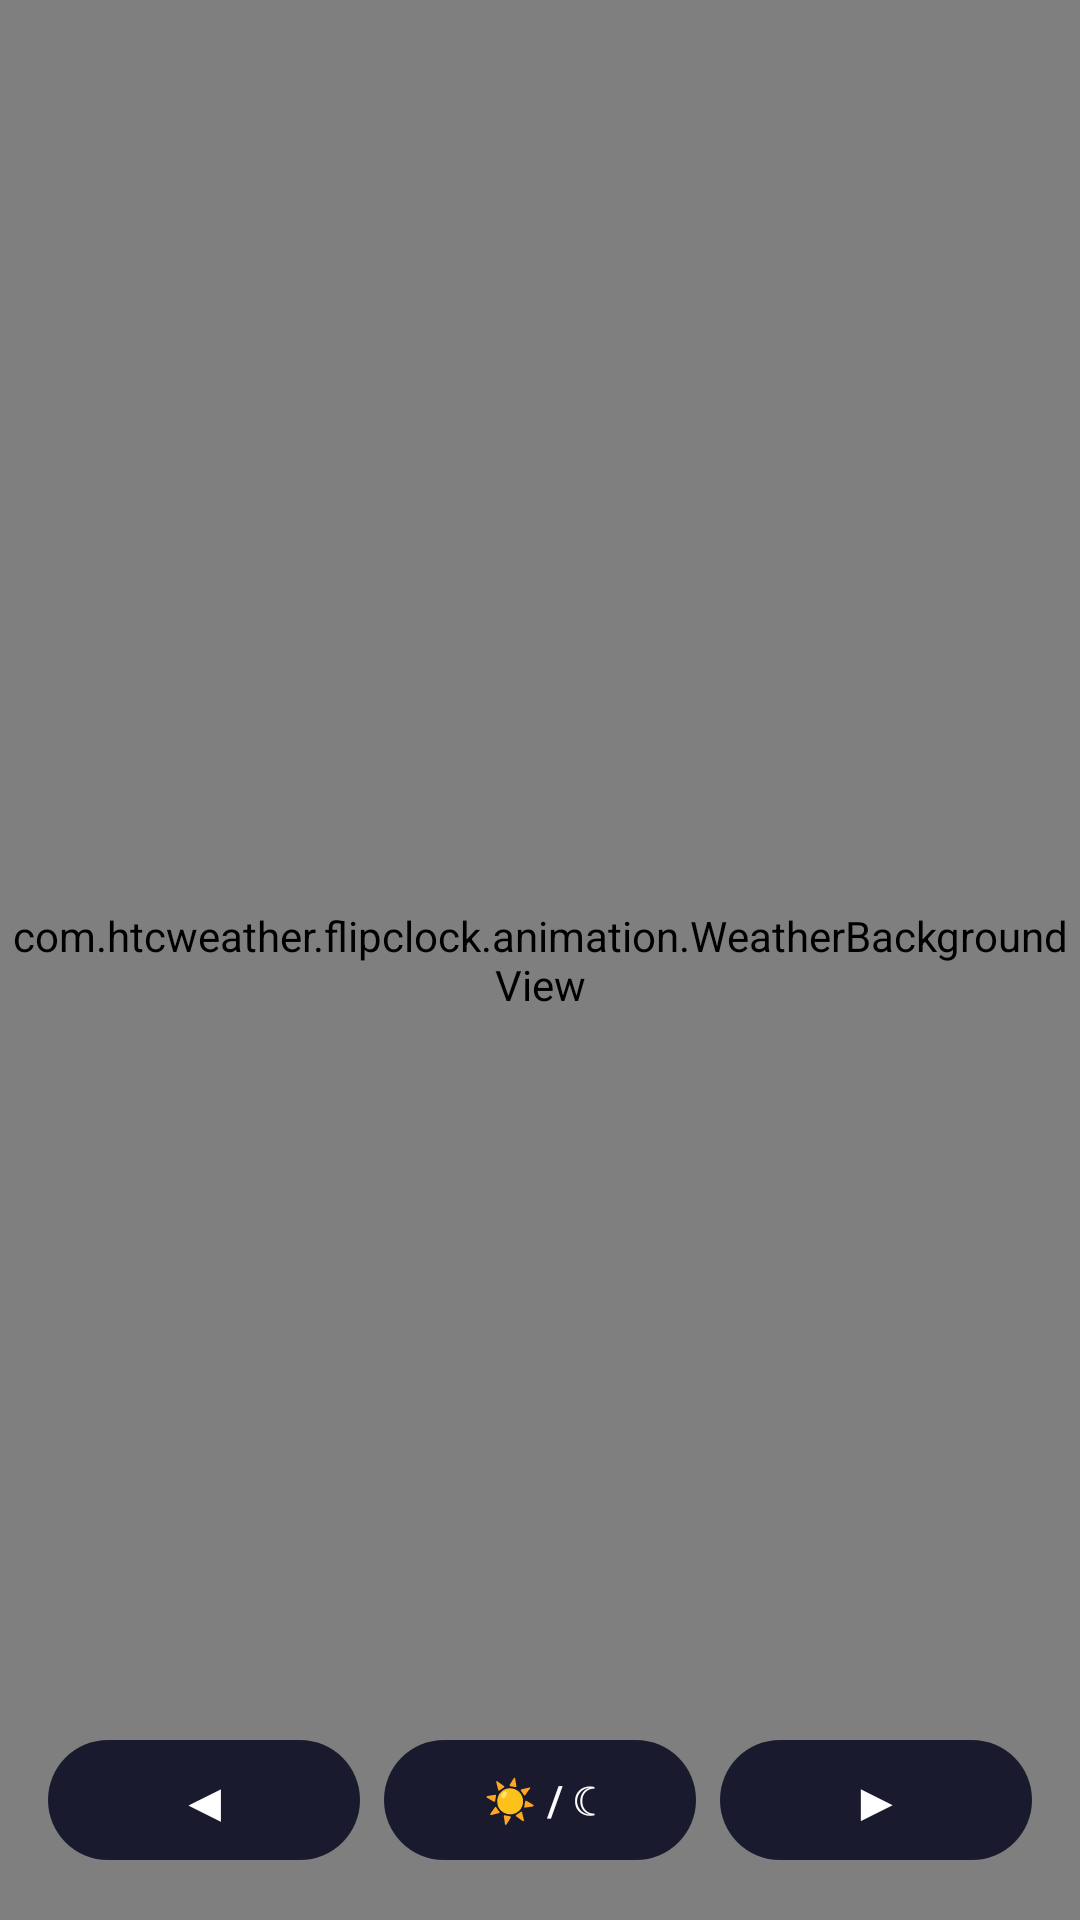

Android layout source for this screen:
<!-- AndroidManifest.xml: activity theme Theme.HTCWeatherFlipClock.Fullscreen -->
<!-- res/layout/activity_weather_preview.xml -->
<?xml version="1.0" encoding="utf-8"?>
<FrameLayout xmlns:android="http://schemas.android.com/apk/res/android"
    android:layout_width="match_parent"
    android:layout_height="match_parent"
    android:background="#000000">

    <com.htcweather.flipclock.animation.WeatherBackgroundView
        android:id="@+id/previewBackground"
        android:layout_width="match_parent"
        android:layout_height="match_parent" />

    <LinearLayout
        android:layout_width="match_parent"
        android:layout_height="match_parent"
        android:orientation="vertical"
        android:padding="16dp"
        android:gravity="bottom">

        <TextView
            android:id="@+id/tvModeName"
            android:layout_width="match_parent"
            android:layout_height="wrap_content"
            android:textColor="#FFFFFF"
            android:textSize="22sp"
            android:textStyle="bold"
            android:gravity="center"
            android:shadowColor="#000000"
            android:shadowDx="1"
            android:shadowDy="1"
            android:shadowRadius="4"
            android:layout_marginBottom="8dp" />

        <TextView
            android:id="@+id/tvModeIndex"
            android:layout_width="match_parent"
            android:layout_height="wrap_content"
            android:textColor="#B0BEC5"
            android:textSize="14sp"
            android:gravity="center"
            android:layout_marginBottom="16dp" />

        <HorizontalScrollView
            android:layout_width="match_parent"
            android:layout_height="wrap_content"
            android:scrollbars="none"
            android:layout_marginBottom="12dp">
            <LinearLayout
                android:id="@+id/modesContainer"
                android:layout_width="wrap_content"
                android:layout_height="wrap_content"
                android:orientation="horizontal"
                android:padding="4dp" />
        </HorizontalScrollView>

        <LinearLayout
            android:layout_width="match_parent"
            android:layout_height="wrap_content"
            android:orientation="horizontal"
            android:gravity="center">

            <com.google.android.material.button.MaterialButton
                android:id="@+id/btnPrev"
                android:layout_width="0dp"
                android:layout_height="48dp"
                android:layout_weight="1"
                android:text="◀"
                android:textSize="18sp"
                android:layout_marginEnd="8dp" />

            <com.google.android.material.button.MaterialButton
                android:id="@+id/btnDayNight"
                android:layout_width="0dp"
                android:layout_height="48dp"
                android:layout_weight="1"
                android:text="☀ / ☾"
                android:layout_marginEnd="8dp" />

            <com.google.android.material.button.MaterialButton
                android:id="@+id/btnNext"
                android:layout_width="0dp"
                android:layout_height="48dp"
                android:layout_weight="1"
                android:text="▶"
                android:textSize="18sp" />
        </LinearLayout>
    </LinearLayout>
</FrameLayout>
<!-- resources referenced by this layout -->
<resources>
  <style name="Theme.HTCWeatherFlipClock.Fullscreen" parent="Theme.HTCWeatherFlipClock">
          <item name="android:windowFullscreen">true</item>
          <item name="android:windowContentOverlay">@null</item>
      </style>
  <style name="Theme.HTCWeatherFlipClock" parent="Theme.Material3.DayNight.NoActionBar">
          <item name="colorPrimary">#1A1A2E</item>
          <item name="colorPrimaryDark">#0F0F1A</item>
          <item name="colorAccent">#4FC3F7</item>
          <item name="android:statusBarColor">#000000</item>
          <item name="android:navigationBarColor">#000000</item>
          <item name="android:windowBackground">#050508</item>
      </style>
</resources>
